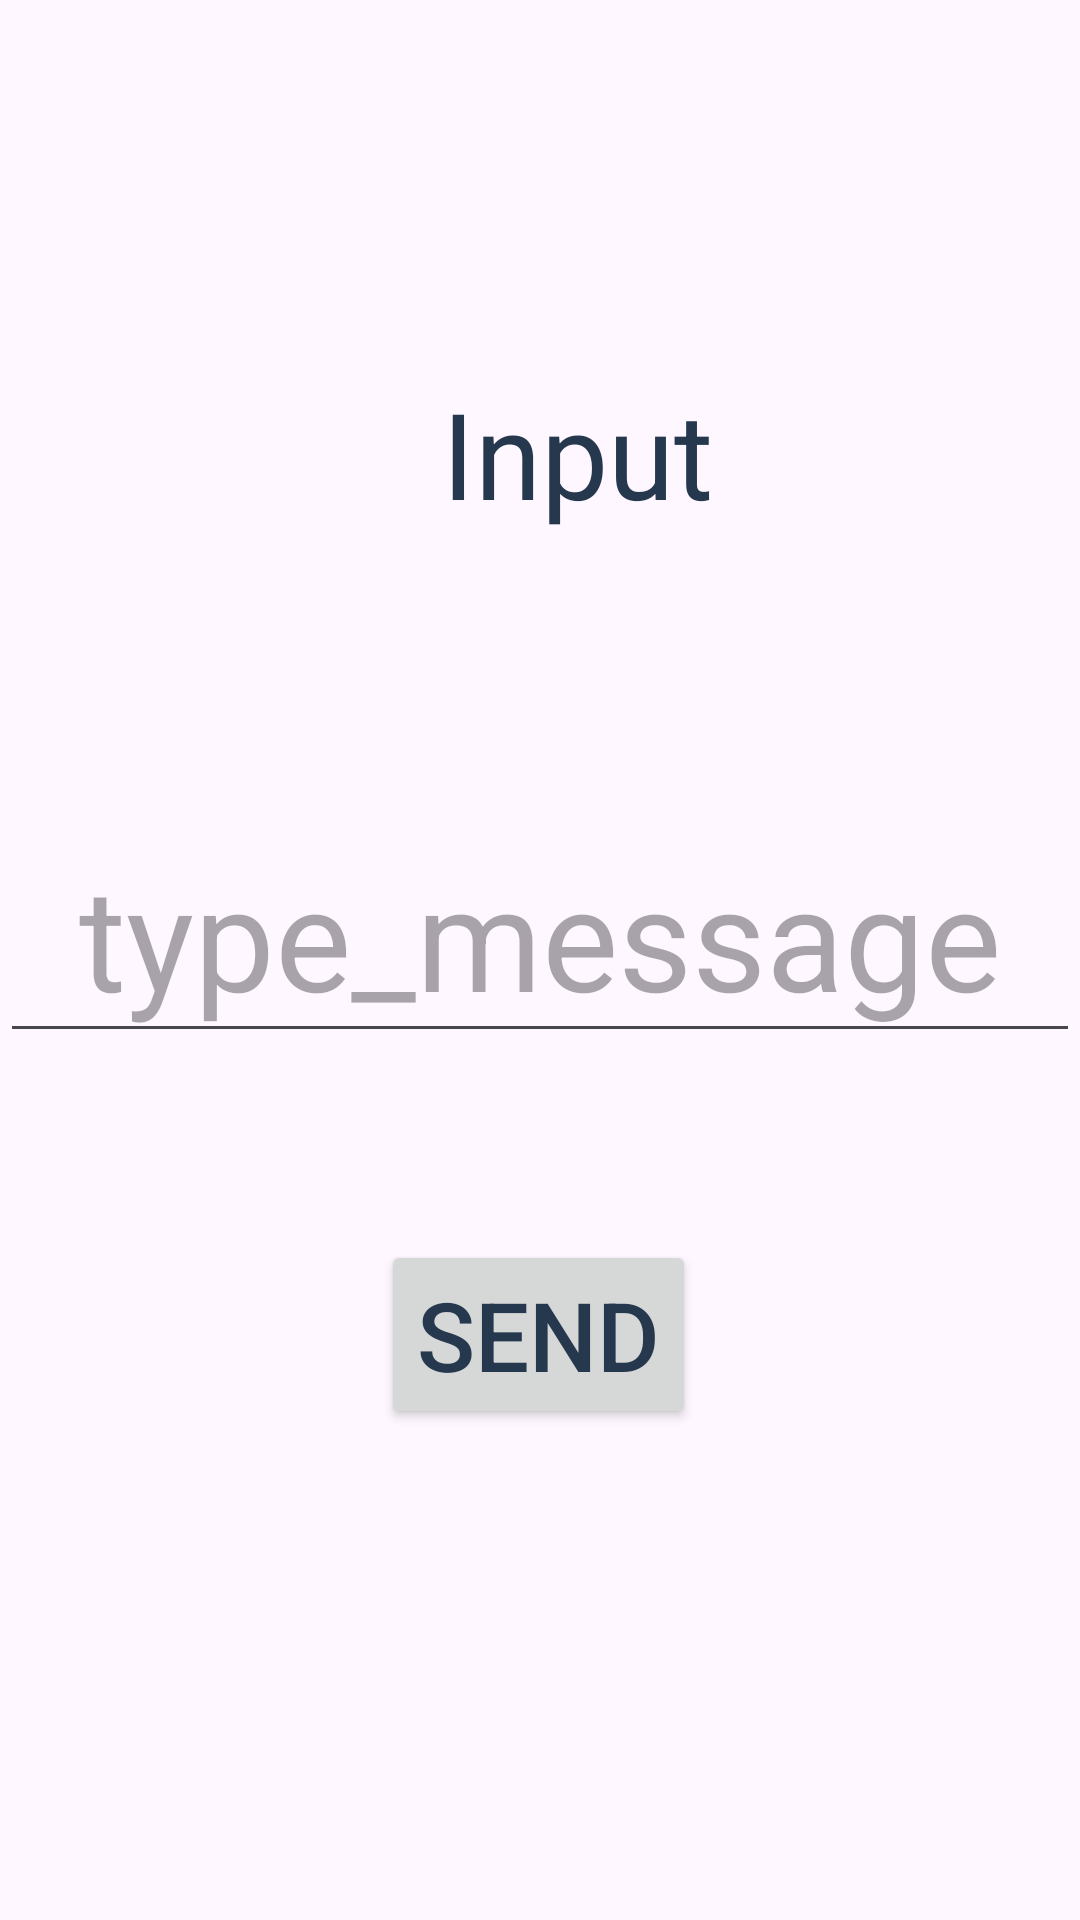

Reconstruct the res/layout file that produces this screen, plus the resources it refers to.
<!-- AndroidManifest.xml: application theme MyTheme -->
<!-- res/layout/fragment_entry.xml -->
<?xml version="1.0" encoding="utf-8"?>
<androidx.constraintlayout.widget.ConstraintLayout xmlns:android="http://schemas.android.com/apk/res/android"
    xmlns:app="http://schemas.android.com/apk/res-auto"
    xmlns:tools="http://schemas.android.com/tools"
    android:id="@+id/main"
    android:layout_width="match_parent"
    android:layout_height="match_parent"
    tools:context=".EntryFragment"
    tools:ignore="ExtraText">

    <Button
        android:id="@+id/button"
        android:layout_width="wrap_content"
        android:layout_height="wrap_content"
        android:rotationX="0"
        android:text="@string/send"
        android:textSize="32sp"
        app:layout_constraintBottom_toBottomOf="parent"
        app:layout_constraintEnd_toEndOf="parent"
        app:layout_constraintHorizontal_bias="0.498"
        app:layout_constraintStart_toStartOf="parent"
        app:layout_constraintTop_toBottomOf="@+id/textView"
        app:layout_constraintVertical_bias="0.59" />

    <EditText
        android:id="@+id/entry"
        android:layout_width="match_parent"
        android:layout_height="wrap_content"
        android:layout_marginTop="92dp"
        android:gravity="center"
        android:hint="@string/type_message"
        android:textColor="@color/cardview_shadow_start_color"
        android:textSize="48sp"
        app:layout_constraintEnd_toEndOf="parent"
        app:layout_constraintHorizontal_bias="1.0"
        app:layout_constraintStart_toStartOf="parent"
        app:layout_constraintTop_toBottomOf="@+id/textView"
        app:layout_constraintVertical_bias="0.0" />

    <TextView
        android:id="@+id/textView"
        android:layout_width="wrap_content"
        android:layout_height="wrap_content"
        android:backgroundTint="#6774BA"
        android:text="@string/input"
        android:textSize="40sp"
        app:layout_constraintBottom_toBottomOf="parent"
        app:layout_constraintEnd_toEndOf="parent"
        app:layout_constraintHorizontal_bias="0.546"
        app:layout_constraintStart_toStartOf="parent"
        app:layout_constraintTop_toTopOf="parent"
        app:layout_constraintVertical_bias="0.212" />


</androidx.constraintlayout.widget.ConstraintLayout>
<!-- resources referenced by this layout -->
<resources>
  <string name="input">Input</string>
  <string name="send">Send</string>
  <string name="type_message">type_message</string>
  <style name="MyTheme" parent="Theme.Material3.DayNight.NoActionBar">
          <item name="android:textSize">42dp</item>
          <item name="android:textColor">#25384D</item>
      </style>
</resources>
